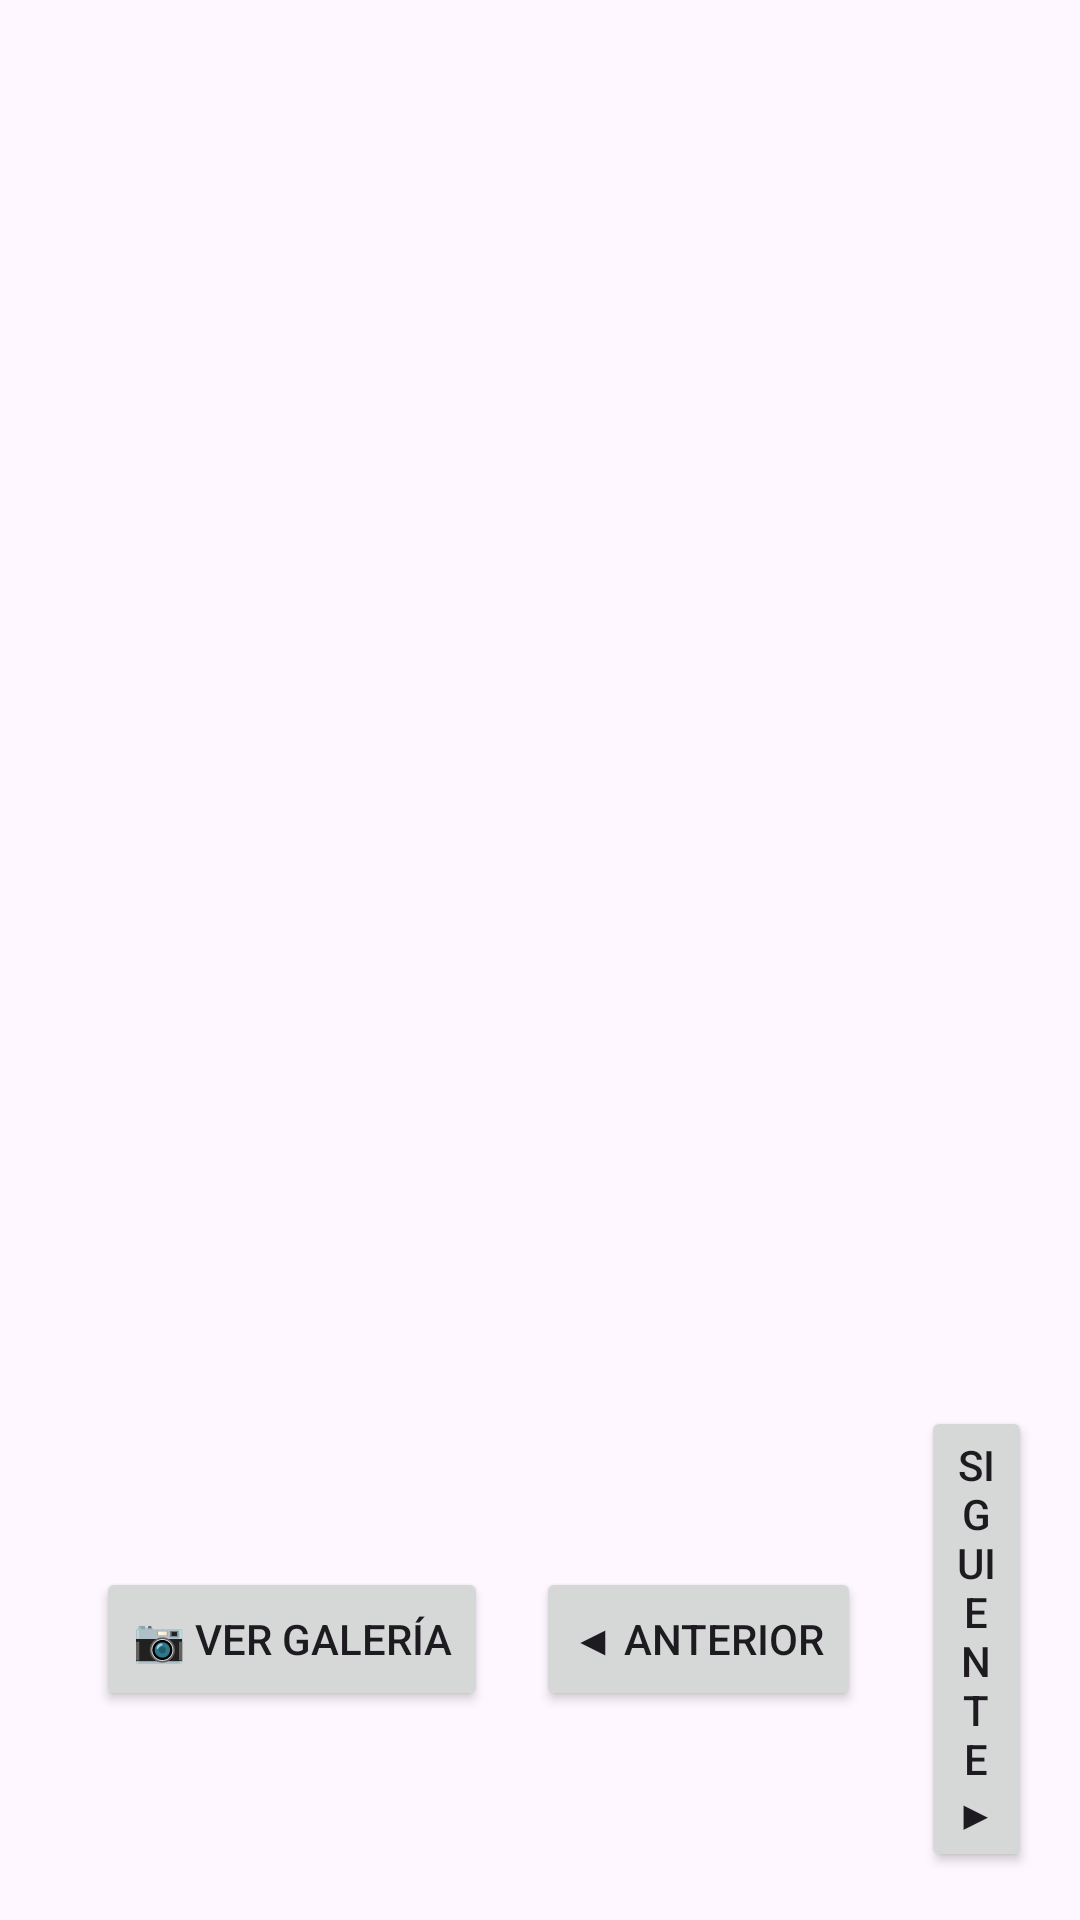

This screen was rendered from an Android layout file. Write that file and the resources it references.
<!-- AndroidManifest.xml: application theme Theme.GaleriaFotos -->
<!-- res/layout/activity_main.xml -->
<?xml version="1.0" encoding="utf-8"?>
<RelativeLayout xmlns:android="http://schemas.android.com/apk/res/android"
    xmlns:app="http://schemas.android.com/apk/res-auto"
    android:layout_width="match_parent"
    android:layout_height="match_parent">

    <androidx.viewpager2.widget.ViewPager2
        android:id="@+id/viewPager"
        android:layout_width="match_parent"
        android:layout_height="match_parent" />

    <LinearLayout
        android:layout_alignParentBottom="true"
        android:gravity="center"
        android:orientation="horizontal"
        android:layout_width="match_parent"
        android:layout_height="wrap_content"
        android:padding="16dp">

        <Button
            android:id="@+id/btnGallery"
            android:text="📷 Ver Galería"
            android:layout_width="wrap_content"
            android:layout_height="wrap_content"
            android:layout_alignParentTop="true"
            android:layout_margin="16dp"
            android:layout_centerHorizontal="true"/>

        <Button
            android:id="@+id/btnPrev"
            android:text="◀ Anterior"
            android:layout_width="wrap_content"
            android:layout_height="wrap_content" />

        <Button
            android:id="@+id/btnNext"
            android:text="Siguiente ▶"
            android:layout_width="wrap_content"
            android:layout_height="wrap_content"
            android:layout_marginStart="20dp" />
    </LinearLayout>
</RelativeLayout>
<!-- resources referenced by this layout -->
<resources>
  <style name="Theme.GaleriaFotos" parent="Base.Theme.GaleriaFotos" />
  <style name="Base.Theme.GaleriaFotos" parent="Theme.Material3.DayNight.NoActionBar">
          
          
      </style>
</resources>
